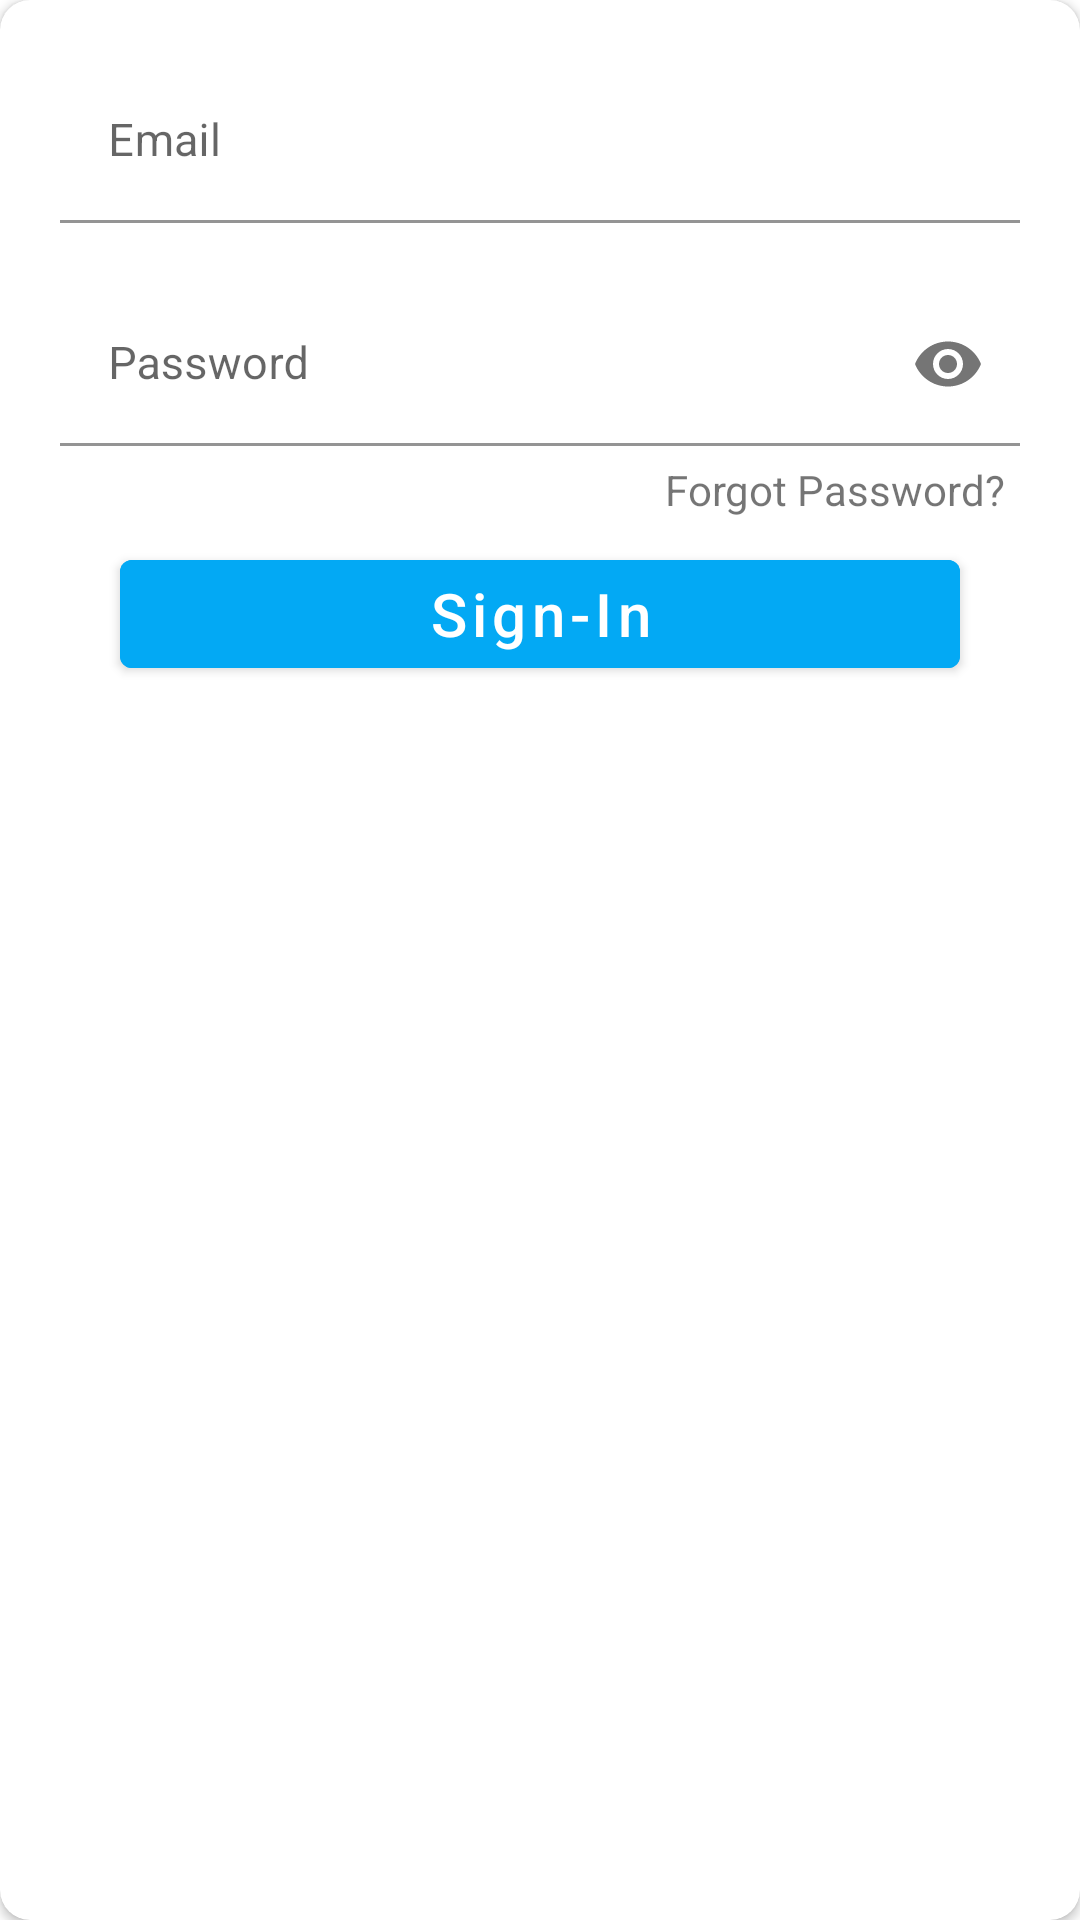

The Android layout XML behind this screen, and the referenced resources:
<!-- AndroidManifest.xml: application theme Theme.Friends -->
<!-- res/layout/login_layout.xml -->
<?xml version="1.0" encoding="utf-8"?>
<androidx.cardview.widget.CardView xmlns:android="http://schemas.android.com/apk/res/android"
    xmlns:app="http://schemas.android.com/apk/res-auto"
    android:layout_width="match_parent"
    android:layout_height="wrap_content"
    android:elevation="20dp"
    app:cardCornerRadius="10dp">

    <androidx.constraintlayout.widget.ConstraintLayout
        android:layout_width="match_parent"
        android:layout_height="wrap_content"
        android:paddingBottom="40dp">

        <com.google.android.material.textfield.TextInputLayout
            android:id="@+id/textInputUsername"
            style="@style/Widget.MaterialComponents.TextInputLayout.FilledBox"
            android:layout_width="match_parent"
            android:layout_height="wrap_content"
            android:layout_margin="20dp"
            android:hint="@string/username"
            android:visibility="gone"
            app:boxBackgroundColor="@color/white"
            app:boxStrokeErrorColor="@android:color/holo_red_light"
            app:errorIconTint="@android:color/holo_red_light"
            app:errorTextColor="@android:color/holo_red_light"
            app:layout_constraintEnd_toEndOf="parent"
            app:layout_constraintStart_toStartOf="parent"
            app:layout_constraintTop_toTopOf="parent">

            <com.google.android.material.textfield.TextInputEditText
                android:layout_width="match_parent"
                android:layout_height="wrap_content"
                android:imeOptions="actionNext"
                android:inputType="textEmailAddress"
                android:textSize="15sp" />
        </com.google.android.material.textfield.TextInputLayout>

        <com.google.android.material.textfield.TextInputLayout
            android:id="@+id/textInputDisplayName"
            style="@style/Widget.MaterialComponents.TextInputLayout.FilledBox"
            android:layout_width="match_parent"
            android:layout_height="wrap_content"
            android:layout_margin="20dp"
            android:hint="@string/display_name"
            android:visibility="gone"
            app:boxBackgroundColor="@color/white"
            app:boxStrokeErrorColor="@android:color/holo_red_light"
            app:errorIconTint="@android:color/holo_red_light"
            app:errorTextColor="@android:color/holo_red_light"
            app:layout_constraintEnd_toEndOf="parent"
            app:layout_constraintStart_toStartOf="parent"
            app:layout_constraintTop_toBottomOf="@+id/textInputUsername">

            <com.google.android.material.textfield.TextInputEditText
                android:layout_width="match_parent"
                android:layout_height="wrap_content"
                android:imeOptions="actionNext"
                android:inputType="textEmailAddress"
                android:textSize="15sp" />
        </com.google.android.material.textfield.TextInputLayout>

        <com.google.android.material.textfield.TextInputLayout
            android:id="@+id/textInputEmail"
            style="@style/Widget.MaterialComponents.TextInputLayout.FilledBox"
            app:boxBackgroundColor="@color/white"
            android:layout_width="match_parent"
            android:layout_height="wrap_content"
            android:layout_margin="20dp"
            android:hint="@string/email"
            app:boxStrokeErrorColor="@android:color/holo_red_light"
            app:errorIconTint="@android:color/holo_red_light"
            app:errorTextColor="@android:color/holo_red_light"
            app:layout_constraintEnd_toEndOf="parent"
            app:layout_constraintStart_toStartOf="parent"
            app:layout_constraintTop_toBottomOf="@+id/textInputDisplayName">

            <com.google.android.material.textfield.TextInputEditText
                android:layout_width="match_parent"
                android:layout_height="wrap_content"
                android:imeOptions="actionNext"
                android:inputType="textEmailAddress"
                android:textSize="15sp" />
        </com.google.android.material.textfield.TextInputLayout>

        <com.google.android.material.textfield.TextInputLayout
            android:id="@+id/textInputPassword"
            style="@style/Widget.MaterialComponents.TextInputLayout.FilledBox"
            app:boxBackgroundColor="@color/white"
            android:layout_width="match_parent"
            android:layout_height="wrap_content"
            android:layout_margin="20dp"
            android:hint="@string/loginPassword"
            app:boxStrokeErrorColor="@android:color/holo_red_light"
            app:errorIconTint="@android:color/holo_red_light"
            app:errorTextColor="@android:color/holo_red_light"
            app:layout_constraintEnd_toEndOf="parent"
            app:layout_constraintStart_toStartOf="parent"
            app:layout_constraintTop_toBottomOf="@id/textInputEmail"
            app:passwordToggleEnabled="true">

            <com.google.android.material.textfield.TextInputEditText
                android:layout_width="match_parent"
                android:layout_height="wrap_content"
                android:inputType="textPassword"
                android:textSize="15sp" />
        </com.google.android.material.textfield.TextInputLayout>

        <com.agrawalsuneet.dotsloader.loaders.TashieLoader
            android:id="@+id/tashieLoader"
            android:layout_width="wrap_content"
            android:layout_height="wrap_content"
            android:visibility="gone"
            app:layout_constraintBottom_toTopOf="@+id/btnSubmit"
            app:layout_constraintEnd_toEndOf="parent"
            app:layout_constraintStart_toStartOf="parent"
            app:layout_constraintTop_toTopOf="parent"
            app:tashieloader_animDelay="100"
            app:tashieloader_animDur="500"
            app:tashieloader_dotsColor="@color/purple_200"
            app:tashieloader_dotsDist="5dp"
            app:tashieloader_dotsRadius="7dp"
            app:tashieloader_interpolator="@android:anim/accelerate_interpolator"
            app:tashieloader_noOfDots="6" />

        <com.google.android.material.button.MaterialButton
            android:id="@+id/btnSubmit"
            style="@style/Widget.MaterialComponents.Button"
            android:layout_width="match_parent"
            android:layout_height="wrap_content"
            android:layout_marginHorizontal="40dp"
            android:layout_marginTop="32dp"
            android:backgroundTint="@color/colorAccent"
            android:text="@string/signin"
            android:textAllCaps="false"
            android:textColor="@android:color/white"
            android:textSize="20sp"
            android:visibility="visible"
            app:layout_constraintEnd_toEndOf="parent"
            app:layout_constraintStart_toStartOf="parent"
            app:layout_constraintTop_toBottomOf="@+id/textInputPassword" />

        <TextView
            android:id="@+id/textForgotPassword"
            android:layout_width="wrap_content"
            android:layout_height="wrap_content"
            android:layout_margin="5dp"
            android:text="@string/forgot_password"
            app:layout_constraintEnd_toEndOf="@+id/textInputPassword"
            app:layout_constraintTop_toBottomOf="@+id/textInputPassword" />

    </androidx.constraintlayout.widget.ConstraintLayout>
</androidx.cardview.widget.CardView>
<!-- resources referenced by this layout -->
<resources>
  <color name="colorAccent">#03A9F4</color>
  <color name="purple_200">#FFBB86FC</color>
  <color name="white">#FFFFFFFF</color>
  <string name="display_name">Display Name</string>
  <string name="email">Email</string>
  <string name="forgot_password">Forgot Password?</string>
  <string name="loginPassword">Password</string>
  <string name="signin">Sign-In</string>
  <string name="username">Username</string>
  <style name="Theme.Friends" parent="Theme.MaterialComponents.DayNight.DarkActionBar">
          
          <item name="colorPrimary">@color/colorPrimary</item>
          <item name="colorPrimaryVariant">@color/colorPrimaryDark</item>
          <item name="colorOnPrimary">@color/white</item>
          
          <item name="colorSecondary">@color/colorAccent</item>
          <item name="colorSecondaryVariant">@color/colorAccent</item>
          <item name="colorOnSecondary">@color/black</item>
          
          <item name="android:statusBarColor" tools:targetApi="l">?attr/colorPrimaryVariant</item>
          
      </style>
  <color name="colorPrimary">#3F51B5</color>
  <color name="colorPrimaryDark">#071461</color>
  <color name="black">#FF000000</color>
</resources>
